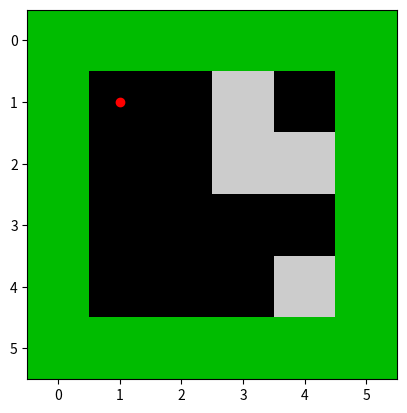
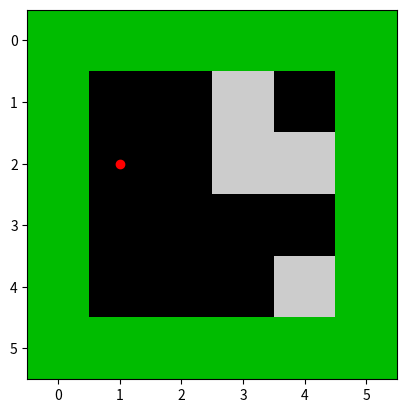
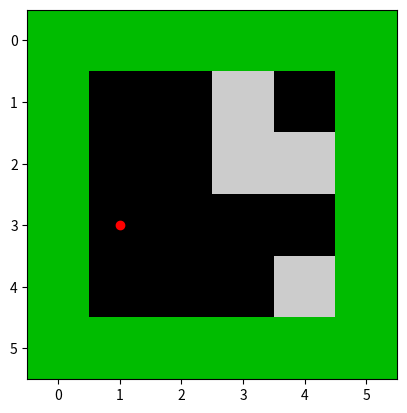
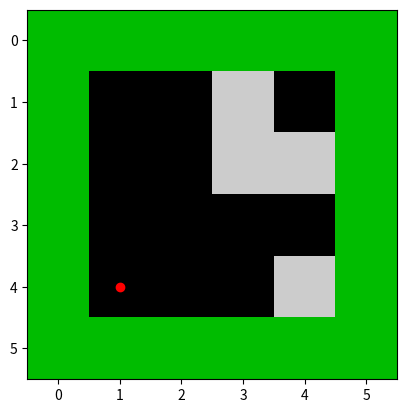
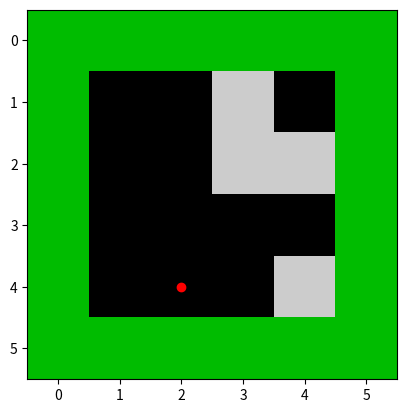
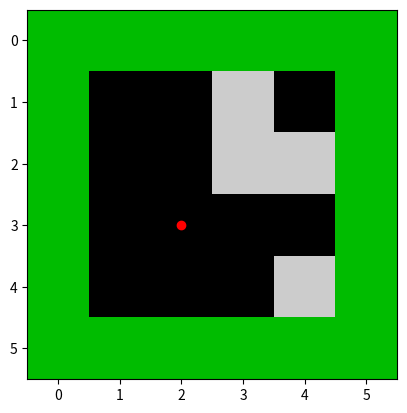
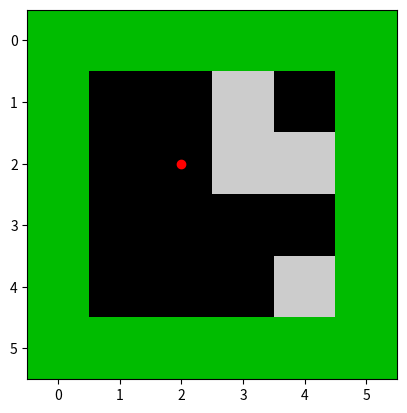
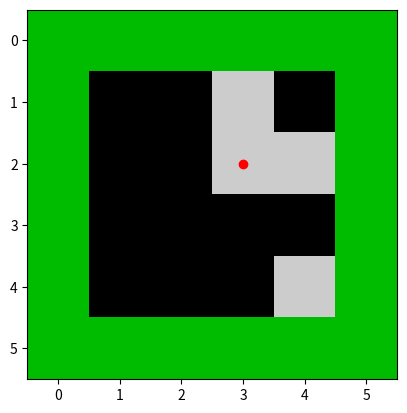
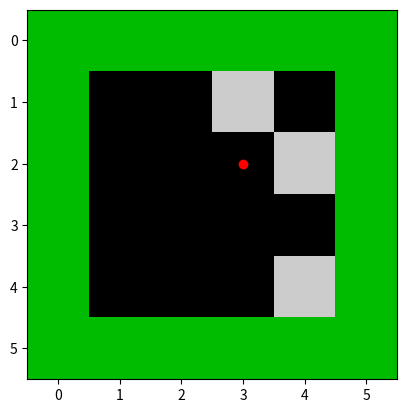
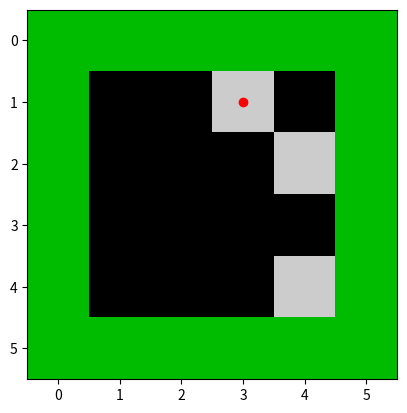
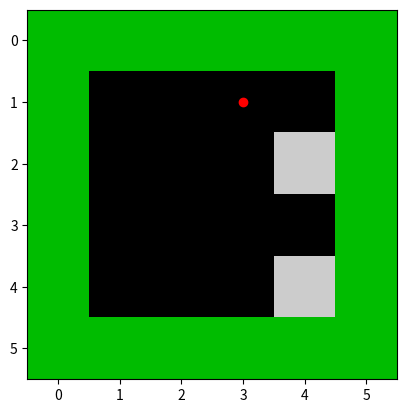
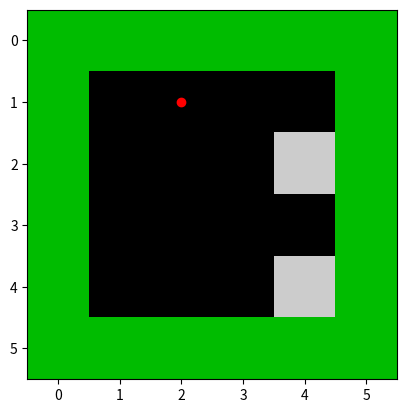
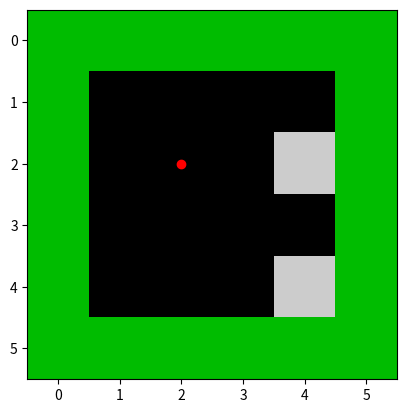
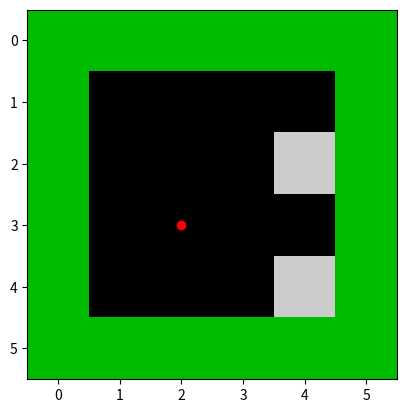
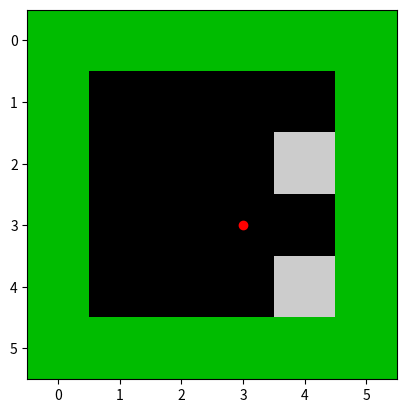
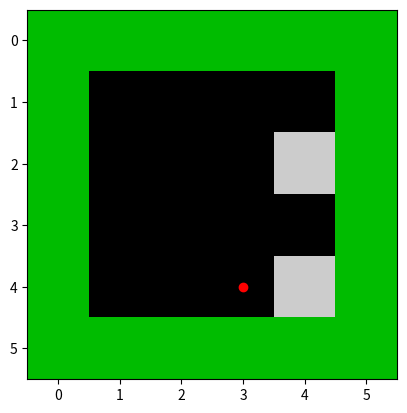

The script that saved these images, in order:
import numpy as np
import matplotlib.pyplot as plt
import random

# Inicializa o ambiente 6x6
def inicializar_ambiente():
    matriz = np.ones((6, 6))  # Inicia com tudo como parede (1)
    for i in range(1, 5):  # Preenche o espaço 4x4 com limpo (0)
        for j in range(1, 5):
            matriz[i][j] = 0
    return matriz

# Posiciona a sujeira aleatoriamente no ambiente 4x4
def adicionar_sujeira(matriz, num_sujeiras=4):
    count = 0
    while count < num_sujeiras:
        x = random.randint(1, 4)
        y = random.randint(1, 4)
        if matriz[x][y] == 0:  # Apenas adicionar sujeira em células limpas
            matriz[x][y] = 2
            count += 1

# Função para exibir o ambiente usando matplotlib
def exibir(matriz, posAPAx, posAPAy):
    plt.imshow(matriz, cmap='nipy_spectral', origin='upper')
    plt.plot([posAPAy], [posAPAx], marker='o', color='r', ls='')  # Agente em vermelho
    plt.show(block=False)
    plt.pause(0.5)
    plt.clf()

# Inicializa o ambiente e adiciona sujeira
matriz = inicializar_ambiente()
adicionar_sujeira(matriz)
posAPAx, posAPAy = 1, 1  # Posição inicial do aspirador

# Exibe o ambiente inicial
exibir(matriz, posAPAx, posAPAy)

# Função para o agente baseado em objetivos
def agenteBaseadoEmObjetivo(matriz, visitados, posAPAx, posAPAy):
    if matriz[posAPAx][posAPAy] == 2:  # Se a célula está suja
        return 'aspirar'

    # Marca a posição atual como visitada
    visitados.add((posAPAx, posAPAy))

    # Verifica células ao redor para determinar próxima ação
    movimentos_possiveis = [
        ('acima', (posAPAx - 1, posAPAy)),
        ('abaixo', (posAPAx + 1, posAPAy)),
        ('esquerda', (posAPAx, posAPAy - 1)),
        ('direita', (posAPAx, posAPAy + 1))
    ]

    # Prioriza movimentos que levam a sujeira
    for direcao, (nx, ny) in movimentos_possiveis:
        if (1 <= nx <= 4 and 1 <= ny <= 4 and  # Dentro dos limites
            matriz[nx][ny] == 2):  # Sujeira encontrada
            return direcao

    # Se não há sujeira adjacente, mova-se para a próxima célula não visitada
    for direcao, (nx, ny) in movimentos_possiveis:
        if (1 <= nx <= 4 and 1 <= ny <= 4 and  # Dentro dos limites
            (nx, ny) not in visitados):  # Não visitada
            return direcao

    # Se todas as células ao redor foram visitadas e estão limpas, continue buscando
    return random.choice(['acima', 'abaixo', 'esquerda', 'direita'])

# Função para executar a ação do agente
def executar_acao(acao):
    global posAPAx, posAPAy, pontos
    pontos += 1  # Cada ação conta 1 ponto
    if acao == 'aspirar':
        matriz[posAPAx][posAPAy] = 0
        pontos += 1  # Aspirar sujeira adiciona mais 1 ponto
        print(f"Sujeira aspirada! Pontos: {pontos}")
    elif acao == 'direita' and posAPAy < 4:
        posAPAy += 1
    elif acao == 'abaixo' and posAPAx < 4:
        posAPAx += 1
    elif acao == 'esquerda' and posAPAy > 1:
        posAPAy -= 1
    elif acao == 'acima' and posAPAx > 1:
        posAPAx -= 1

# Função para verificar se o ambiente está totalmente limpo
def ambiente_limpo(matriz):
    for i in range(1, 5):
        for j in range(1, 5):
            if matriz[i][j] == 2:  # Se encontrar sujeira, retorna False
                return False
    return True

# Loop principal para o agente operar com base em objetivos
visitados = set()  # Mantém registro de células visitadas
pontos = 0  # Inicializa o contador de pontos

while True:
    if ambiente_limpo(matriz):  # Verifica se o ambiente está limpo
        print(f"Ambiente totalmente limpo! Pontuação final: {pontos}")
        break
    acao = agenteBaseadoEmObjetivo(matriz, visitados, posAPAx, posAPAy)
    executar_acao(acao)
    exibir(matriz, posAPAx, posAPAy)
